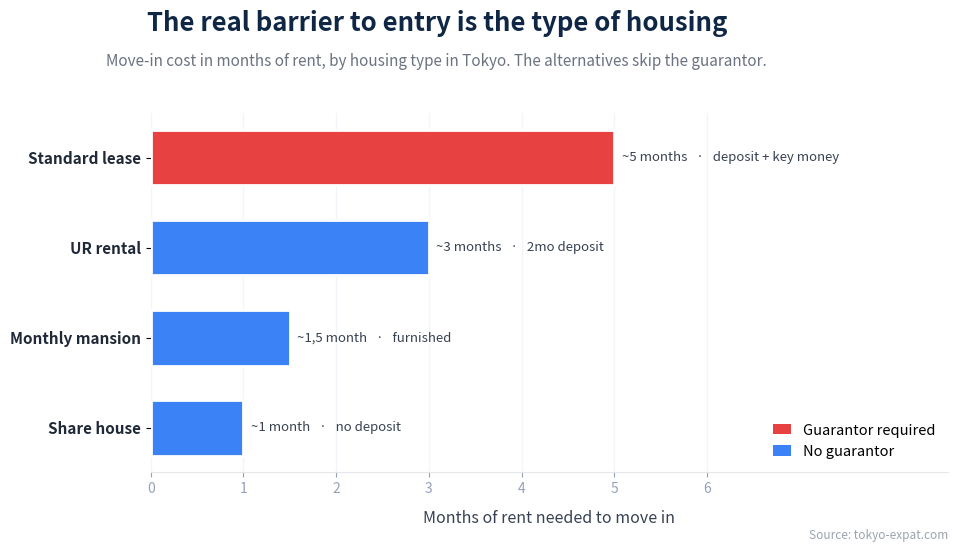

Source code (Python): (Note: this script raises an exception after producing the figure.)
# -*- coding: utf-8 -*-
"""
generate_housing_barrier_chart.py -- LA barriere d'entree par type de logement:
combien de MOIS de loyer il faut a l'entree, + garant requis ou non. Repond au
choix n1 de l'audience (quel type de logement quand on arrive).

Barres horizontales = mois de loyer a l'entree. 2 COULEURS = garant requis (rouge)
vs pas de garant (bleu). Palette validee skill dataviz (#3b82f6 + #e84141 = ALL PASS).
Ecrit outreach/ ET public/ (servi + pas de copie manuelle a oublier).

  python scripts/generate_housing_barrier_chart.py
"""
import io, sys
from pathlib import Path
import matplotlib
matplotlib.use("Agg")
import matplotlib.pyplot as plt
from matplotlib.patches import Patch

if sys.stdout.encoding and sys.stdout.encoding.lower() not in ("utf-8", "utf8"):
    sys.stdout = io.TextIOWrapper(sys.stdout.buffer, encoding="utf-8", errors="replace")

ROOT = Path("C:/Users/alegu/Desktop/tokyo-expat")
NAVY = "#0f2744"
BLUE = "#3b82f6"   # pas de garant
RED = "#e84141"    # garant requis
INK = "#374151"
MUTED = "#94a3b8"

# (label EN, label FR, mois d'entree (milieu de fourchette), garant requis, detail EN, detail FR)
ITEMS = [
    ("Share house",       "Share house",          1.0, False, "no deposit",          "sans dépôt"),
    ("Monthly mansion",   "Appartement meublé",   1.5, False, "furnished",           "meublé"),
    ("UR rental",         "Logement UR",          3.0, False, "2mo deposit",         "2 mois de dépôt"),
    ("Standard lease",    "Location standard",    5.0, True,  "deposit + key money", "dépôt + clé"),
]


def build(locale):
    is_fr = locale == "fr"
    labels = [(f if is_fr else e) for e, f, *_ in ITEMS]
    months = [i[2] for i in ITEMS]
    guar = [i[3] for i in ITEMS]
    details = [(i[5] if is_fr else i[4]) for i in ITEMS]

    order = sorted(range(len(months)), key=lambda i: months[i])
    labels = [labels[i] for i in order]
    months = [months[i] for i in order]
    guar = [guar[i] for i in order]
    details = [details[i] for i in order]
    y = list(range(len(months)))

    fig, ax = plt.subplots(figsize=(11, 5.6))
    plt.subplots_adjust(top=0.78, bottom=0.14, left=0.24, right=0.965)

    ax.barh(y, months, height=0.62, color=[RED if g else BLUE for g in guar],
            edgecolor="white", linewidth=2)
    for i, m in enumerate(months):
        mtxt = (f"{m:.0f}".replace(".0", "") if m == int(m) else f"{m:.1f}".replace(".", ","))
        unit = "mois" if is_fr else ("months" if m >= 2 else "month")
        ax.text(m + 0.08, i, f"~{mtxt} {unit}   ·   {details[i]}", va="center", ha="left",
                fontsize=9.5, color=INK)

    ax.set_yticks(y)
    ax.set_yticklabels(labels, fontsize=11, color="#1f2937", fontweight="bold")
    ax.set_xlim(0, 8.6)
    ax.set_xlabel("Months of rent needed to move in" if not is_fr else "Mois de loyer nécessaires à l'entrée",
                  fontsize=11.5, color="#374151", labelpad=10)
    ax.set_xticks([0, 1, 2, 3, 4, 5, 6])
    ax.tick_params(axis="x", labelsize=10, colors=MUTED)
    for s in ["top", "right", "left"]:
        ax.spines[s].set_visible(False)
    ax.spines["bottom"].set_color("#e5e7eb")
    ax.xaxis.grid(True, color="#f1f5f9", lw=1)
    ax.set_axisbelow(True)

    leg = [Patch(facecolor=RED, label="Guarantor required" if not is_fr else "Garant requis"),
           Patch(facecolor=BLUE, label="No guarantor" if not is_fr else "Sans garant")]
    ax.legend(handles=leg, loc="lower right", frameon=False, fontsize=10.5, handlelength=1.2)

    title = ("La vraie barrière d'entrée : le type de logement" if is_fr
             else "The real barrier to entry is the type of housing")
    sub = ("Coût d'entrée en mois de loyer, par type de logement à Tokyo. Les alternatives évitent le garant."
           if is_fr else
           "Move-in cost in months of rent, by housing type in Tokyo. The alternatives skip the guarantor.")
    fig.suptitle(title, fontsize=18.5, fontweight="bold", color=NAVY, y=0.965)
    fig.text(0.5, 0.865, sub, ha="center", fontsize=11, color="#6b7280")
    fig.text(0.965, 0.02, "Source: tokyo-expat.com", ha="right", fontsize=8.5, color="#9ca3af")

    for outdir in ("outreach", "public"):
        out = ROOT / outdir / f"tokyo-housing-barrier-{locale}.png"
        fig.savefig(out, dpi=150, facecolor="white")
    plt.close(fig)
    print(f"Ecrit: outreach/ + public/ tokyo-housing-barrier-{locale}.png")


for loc in ("en", "fr"):
    build(loc)
